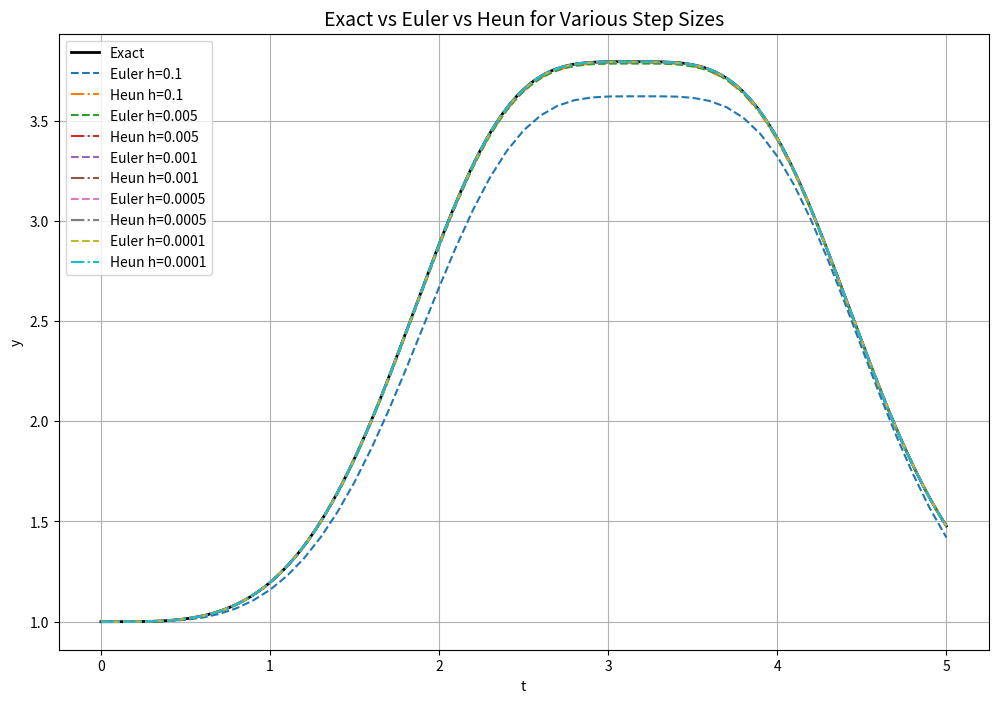

Write the Python code that produced this figure.
import numpy as np
import pandas as pd
import matplotlib.pyplot as plt

# ------------------------------
# Exact solution
# ------------------------------
def y_exact(t):
    return np.exp(-np.cos(t) + (np.cos(t)**3)/3 + 2/3)


# ODE dy/dt = y sin^3(t)
def f(t, y):
    return y * (np.sin(t)**3)


def euler(f, t0, y0, h, t_end):
    N = int((t_end - t0) / h)
    t = np.linspace(t0, t_end, N+1)
    y = np.zeros(N+1)
    y[0] = y0
    for n in range(N):
        y[n+1] = y[n] + h * f(t[n], y[n])
    return t, y


def heun(f, t0, y0, h, t_end):
    N = int((t_end - t0) / h)
    t = np.linspace(t0, t_end, N+1)
    y = np.zeros(N+1)
    y[0] = y0
    for n in range(N):
        y_pred = y[n] + h * f(t[n], y[n])
        y[n+1] = y[n] + (h/2) * (f(t[n], y[n]) + f(t[n+1], y_pred))
    return t, y

# ------------------------------
# Step sizes
# ------------------------------
h_values = [0.1, 0.005, 0.001, 0.0005, 0.0001]

tables = {}

# # ------------------------------
# # Compute tables + plots
# # ------------------------------
# for h in h_values:
#     t_eu, y_eu = euler(f, 0, 1, h, 5)
#     t_he, y_he = heun(f, 0, 1, h, 5)
#     exact_vals = y_exact(t_eu)

#     # Complete table
#     df = pd.DataFrame({
#         "t_n": t_eu,
#         "Euler y_n": y_eu,
#         "Heun y_n": y_he,
#         "Exact y(t_n)": exact_vals,
#         "Euler Error": np.abs(y_eu - exact_vals),
#         "Heun Error": np.abs(y_he - exact_vals)
#     })

#     tables[h] = df

#     # ------------------------------
#     # Print full table for this h
#     # ------------------------------
#     print(f"\n\n========== TABLE FOR h = {h} ==========\n")
#     print(df)

#     # ------------------------------
#     # Plot for this h
#     # ------------------------------
#     plt.figure(figsize=(10, 6))
#     plt.plot(t_eu, exact_vals, label="Exact", linewidth=2)
#     plt.plot(t_eu, y_eu, '--', label=f"Euler (h={h})")
#     plt.plot(t_eu, y_he, '-.', label=f"Heun (h={h})")

#     plt.title(f"Exact vs Euler vs Heun (h = {h})", fontsize=14)
#     plt.xlabel("t")
#     plt.ylabel("y")
#     plt.grid(True)
#     plt.legend()
#     plt.show()


# ------------------------------
# Compute tables + plots
# ------------------------------
for h in h_values:
    t_eu, y_eu = euler(f, 0, 1, h, 5)
    t_he, y_he = heun(f, 0, 1, h, 5)
    exact_vals = y_exact(t_eu)

    # Complete table
    df = pd.DataFrame({
        "t_n": t_eu,
        "Euler y_n": y_eu,
        "Heun y_n": y_he,
        "Exact y(t_n)": exact_vals,
        "Euler Error": np.abs(y_eu - exact_vals),
        "Heun Error": np.abs(y_he - exact_vals)
    })

    tables[h] = df

    # ------------------------------
    # Print full table for this h
    # ------------------------------
    print(f"\n\n========== TABLE FOR h = {h} ==========\n")
    print(df)


# ------------------------------
# Compute tables + plot all in one figure
# ------------------------------
plt.figure(figsize=(12, 8))
t_fine = np.linspace(0, 5, 5000)
plt.plot(t_fine, y_exact(t_fine), 'k', linewidth=2, label="Exact")  # Exact solution

for h in h_values:
    t_eu, y_eu = euler(f, 0, 1, h, 5)
    t_he, y_he = heun(f, 0, 1, h, 5)
    exact_vals = y_exact(t_eu)

    # Store table
    df = pd.DataFrame({
        "t_n": t_eu,
        "Euler y_n": y_eu,
        "Heun y_n": y_he,
        "Exact y(t_n)": exact_vals,
        "Euler Error": np.abs(y_eu - exact_vals),
        "Heun Error": np.abs(y_he - exact_vals)
    })
    tables[h] = df

    # Plot Euler and Heun for this h
    plt.plot(t_eu, y_eu, '--', label=f"Euler h={h}")
    plt.plot(t_he, y_he, '-.', label=f"Heun h={h}")

plt.title("Exact vs Euler vs Heun for Various Step Sizes", fontsize=14)
plt.xlabel("t")
plt.ylabel("y")
plt.grid(True)
plt.legend()
plt.show()
